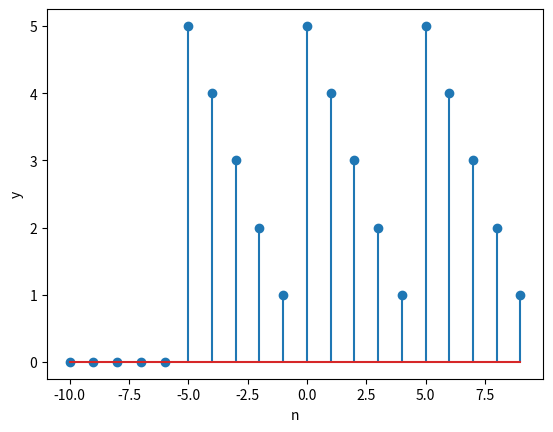

Source code (Python):
import numpy as np
import matplotlib.pyplot as plt

n = np.linspace(-10, 9, 20).astype(int)
z = np.array([5,4,3,2,1,5,4,3,2,1,5,4,3,2,1])
z = np.hstack([np.zeros((n.shape[0] - z.shape[0], )), z])

plt.stem(n, z)
plt.xlabel('n')
plt.ylabel('y')
plt.show()